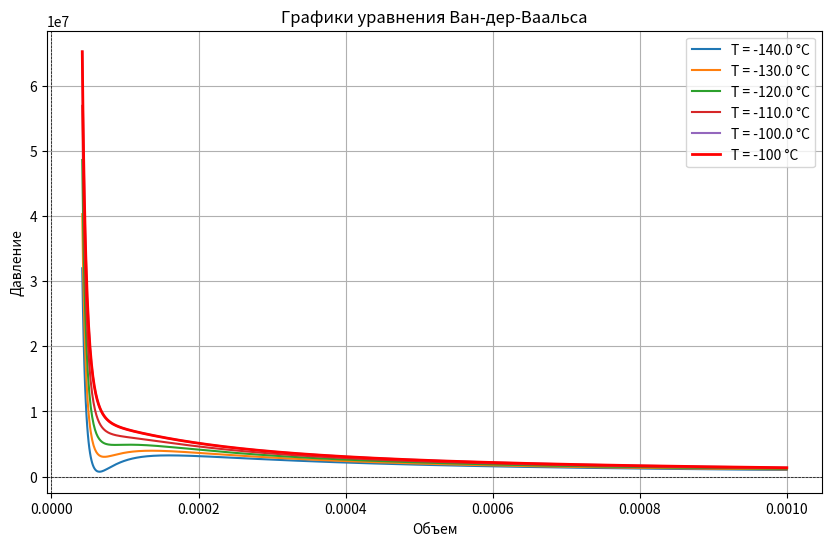

Here is the Python script that generated this plot:
import numpy as np
import matplotlib.pyplot as plt

R = 8.314
a = 0.1382
b = 3.19*10**(-5)

def van_der_waals(T, V):
    return (R * T) / (V - b) - a / (V**2)

V = np.linspace(b + 10**(-5), 10**(-3), 1000)
temperatures = [-140 + 273.15, -130 + 273.15, -120 + 273.15, -110 + 273.15, -100 + 273.15]
plt.figure(figsize=(10, 6))

for i in temperatures:
    P = van_der_waals(i, V)
    plt.plot(V, P, label=f'T = {i - 273.15:.1f} °C')

P_high_temp = van_der_waals(-100 + 273.15, V)
plt.plot(V, P_high_temp, 'r-', linewidth=2, label='T = -100 °C')

plt.title('Графики уравнения Ван-дер-Ваальса')
plt.xlabel('Объем')
plt.ylabel('Давление')
plt.axhline(0, color='black', linewidth=0.5, linestyle='--')
plt.axvline(0, color='black', linewidth=0.5, linestyle='--')

plt.legend()
plt.grid()

plt.show()